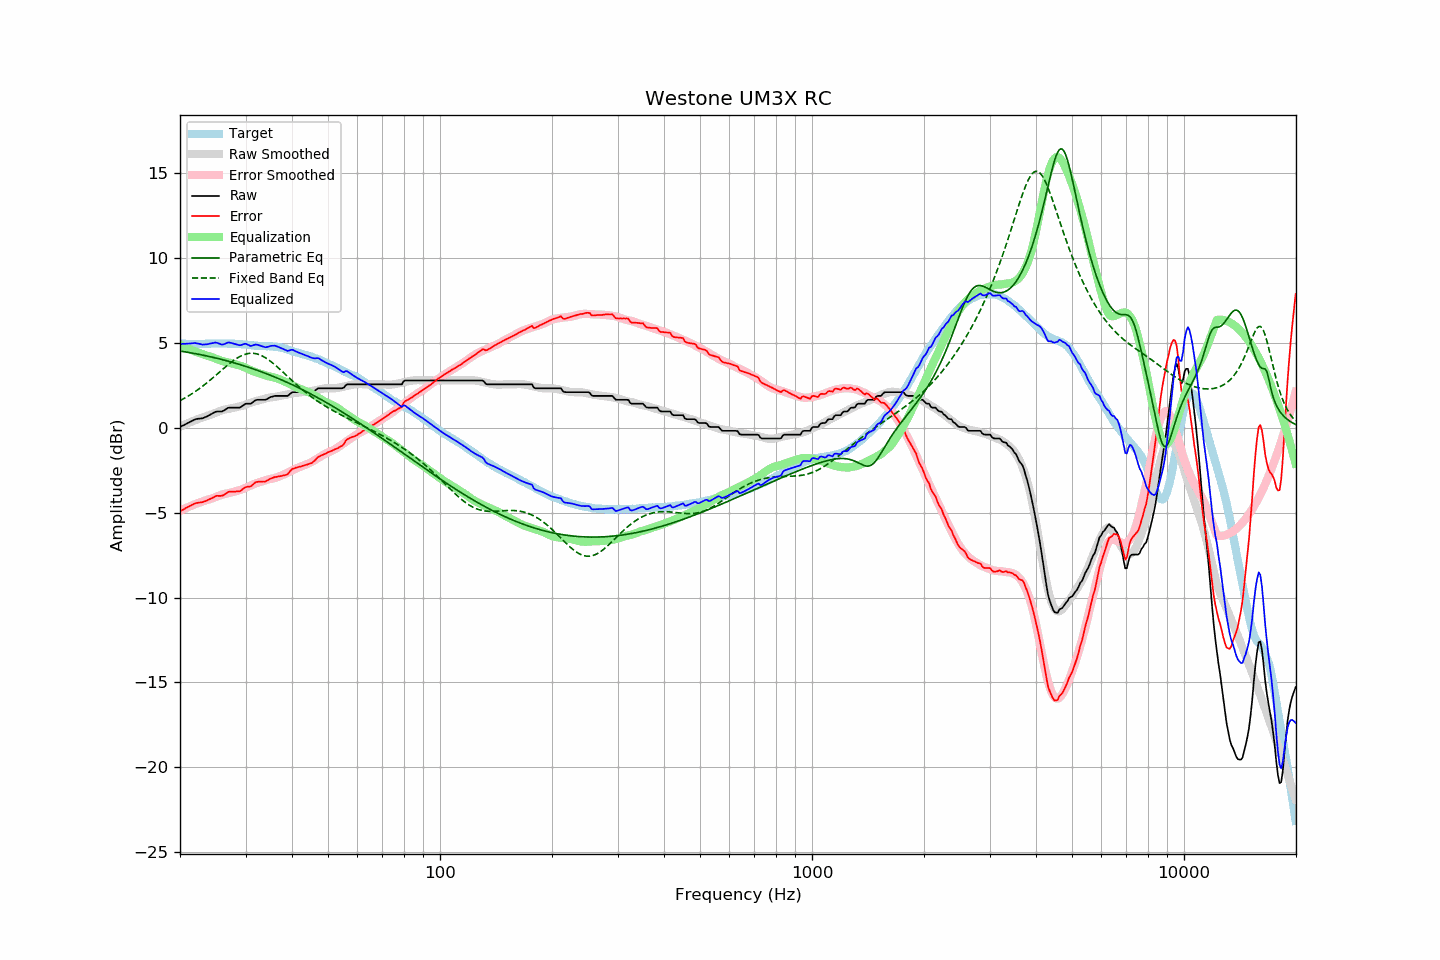

Data behind this chart, as committed beside it:
frequency, raw, error, smoothed, error_smoothed, equalization, parametric_eq, fixed_band_eq, equalized_raw, equalized_smoothed, target
20.00, 0.05, -4.92, 0.08, -4.89, 4.89, 4.53, 1.60, 4.94, 4.97, 4.97
20.20, 0.10, -4.86, 0.12, -4.85, 4.85, 4.51, 1.65, 4.95, 4.96, 4.96
20.40, 0.14, -4.82, 0.16, -4.80, 4.80, 4.50, 1.70, 4.94, 4.96, 4.96
20.61, 0.19, -4.77, 0.20, -4.76, 4.76, 4.48, 1.76, 4.95, 4.96, 4.96
20.81, 0.24, -4.70, 0.24, -4.72, 4.72, 4.46, 1.81, 4.96, 4.95, 4.94
21.02, 0.28, -4.66, 0.28, -4.67, 4.67, 4.45, 1.87, 4.96, 4.95, 4.94
21.23, 0.33, -4.61, 0.32, -4.63, 4.63, 4.43, 1.92, 4.96, 4.95, 4.94
21.44, 0.38, -4.57, 0.35, -4.59, 4.59, 4.41, 1.98, 4.97, 4.95, 4.95
21.66, 0.43, -4.51, 0.39, -4.55, 4.55, 4.40, 2.04, 4.98, 4.94, 4.94
21.87, 0.48, -4.47, 0.43, -4.51, 4.51, 4.38, 2.11, 5.00, 4.94, 4.95
22.09, 0.51, -4.43, 0.47, -4.48, 4.48, 4.36, 2.17, 4.99, 4.94, 4.94
22.31, 0.53, -4.42, 0.50, -4.44, 4.44, 4.34, 2.24, 4.97, 4.94, 4.95
22.54, 0.54, -4.40, 0.54, -4.41, 4.41, 4.33, 2.31, 4.95, 4.95, 4.94
22.76, 0.55, -4.39, 0.57, -4.37, 4.37, 4.31, 2.38, 4.93, 4.95, 4.94
22.99, 0.56, -4.38, 0.61, -4.34, 4.34, 4.29, 2.45, 4.90, 4.95, 4.94
23.22, 0.60, -4.34, 0.64, -4.31, 4.31, 4.27, 2.52, 4.91, 4.95, 4.94
23.45, 0.64, -4.31, 0.68, -4.28, 4.28, 4.25, 2.60, 4.92, 4.95, 4.95
23.69, 0.68, -4.27, 0.71, -4.25, 4.25, 4.23, 2.67, 4.93, 4.96, 4.95
23.92, 0.73, -4.22, 0.74, -4.22, 4.22, 4.21, 2.75, 4.95, 4.96, 4.95
24.16, 0.78, -4.18, 0.77, -4.19, 4.19, 4.19, 2.83, 4.97, 4.96, 4.96
24.40, 0.83, -4.14, 0.80, -4.16, 4.16, 4.16, 2.91, 4.99, 4.96, 4.97
24.65, 0.88, -4.09, 0.84, -4.12, 4.12, 4.14, 2.99, 5.00, 4.97, 4.97
24.89, 0.94, -4.03, 0.88, -4.08, 4.08, 4.12, 3.07, 5.03, 4.97, 4.97
25.14, 0.96, -4.00, 0.92, -4.05, 4.05, 4.10, 3.15, 5.01, 4.97, 4.96
25.39, 0.96, -4.01, 0.96, -4.01, 4.01, 4.07, 3.24, 4.97, 4.97, 4.97
25.65, 0.96, -4.01, 1.00, -3.97, 3.97, 4.05, 3.32, 4.93, 4.97, 4.97
25.91, 0.96, -4.00, 1.03, -3.94, 3.94, 4.03, 3.40, 4.90, 4.97, 4.96
26.16, 1.00, -3.97, 1.06, -3.91, 3.91, 4.00, 3.49, 4.91, 4.97, 4.97
26.43, 1.06, -3.91, 1.08, -3.89, 3.89, 3.98, 3.57, 4.95, 4.97, 4.97
26.69, 1.12, -3.85, 1.09, -3.87, 3.87, 3.95, 3.65, 4.99, 4.97, 4.97
26.96, 1.18, -3.77, 1.11, -3.85, 3.85, 3.93, 3.73, 5.03, 4.96, 4.95
27.23, 1.19, -3.76, 1.13, -3.83, 3.83, 3.90, 3.80, 5.02, 4.96, 4.95
27.50, 1.19, -3.76, 1.15, -3.81, 3.81, 3.87, 3.88, 5.00, 4.96, 4.95
27.77, 1.19, -3.77, 1.17, -3.78, 3.78, 3.85, 3.95, 4.97, 4.95, 4.96
28.05, 1.19, -3.76, 1.20, -3.75, 3.75, 3.82, 4.01, 4.94, 4.95, 4.95
28.33, 1.19, -3.75, 1.22, -3.73, 3.73, 3.79, 4.08, 4.92, 4.95, 4.94
28.62, 1.19, -3.74, 1.24, -3.70, 3.70, 3.76, 4.14, 4.89, 4.94, 4.93
28.90, 1.19, -3.75, 1.26, -3.67, 3.67, 3.74, 4.19, 4.86, 4.93, 4.94
29.19, 1.23, -3.70, 1.28, -3.64, 3.64, 3.71, 4.24, 4.88, 4.93, 4.93
29.48, 1.30, -3.61, 1.31, -3.61, 3.61, 3.68, 4.28, 4.91, 4.92, 4.91
29.78, 1.37, -3.54, 1.34, -3.57, 3.57, 3.65, 4.32, 4.94, 4.91, 4.91
30.08, 1.42, -3.49, 1.37, -3.53, 3.53, 3.62, 4.35, 4.95, 4.90, 4.91
30.38, 1.42, -3.47, 1.41, -3.49, 3.49, 3.59, 4.37, 4.91, 4.89, 4.89
30.68, 1.42, -3.46, 1.44, -3.44, 3.44, 3.55, 4.39, 4.86, 4.88, 4.88
30.99, 1.42, -3.45, 1.48, -3.40, 3.40, 3.52, 4.39, 4.82, 4.87, 4.87
31.30, 1.49, -3.37, 1.51, -3.36, 3.36, 3.49, 4.39, 4.85, 4.86, 4.86
31.61, 1.56, -3.29, 1.54, -3.32, 3.32, 3.46, 4.39, 4.88, 4.85, 4.85
31.93, 1.63, -3.20, 1.57, -3.28, 3.28, 3.43, 4.37, 4.91, 4.85, 4.83
32.24, 1.65, -3.19, 1.59, -3.25, 3.25, 3.39, 4.35, 4.90, 4.84, 4.84
32.57, 1.65, -3.17, 1.62, -3.22, 3.22, 3.36, 4.32, 4.87, 4.83, 4.82
32.89, 1.65, -3.17, 1.64, -3.19, 3.19, 3.32, 4.28, 4.84, 4.83, 4.82
33.22, 1.65, -3.17, 1.67, -3.16, 3.16, 3.29, 4.24, 4.81, 4.82, 4.82
33.55, 1.65, -3.16, 1.69, -3.13, 3.13, 3.25, 4.19, 4.78, 4.82, 4.81
33.89, 1.65, -3.17, 1.72, -3.10, 3.10, 3.22, 4.14, 4.75, 4.82, 4.82
34.23, 1.69, -3.11, 1.75, -3.07, 3.07, 3.18, 4.08, 4.76, 4.81, 4.80
34.57, 1.74, -3.07, 1.77, -3.04, 3.04, 3.14, 4.01, 4.78, 4.81, 4.81
34.92, 1.80, -3.00, 1.78, -3.02, 3.02, 3.11, 3.94, 4.82, 4.80, 4.80
35.27, 1.83, -2.98, 1.80, -3.00, 3.00, 3.07, 3.87, 4.83, 4.80, 4.81
35.62, 1.85, -2.93, 1.81, -2.98, 2.98, 3.03, 3.79, 4.83, 4.79, 4.78
35.97, 1.88, -2.90, 1.82, -2.96, 2.96, 2.99, 3.71, 4.84, 4.78, 4.78
... 635 more rows
